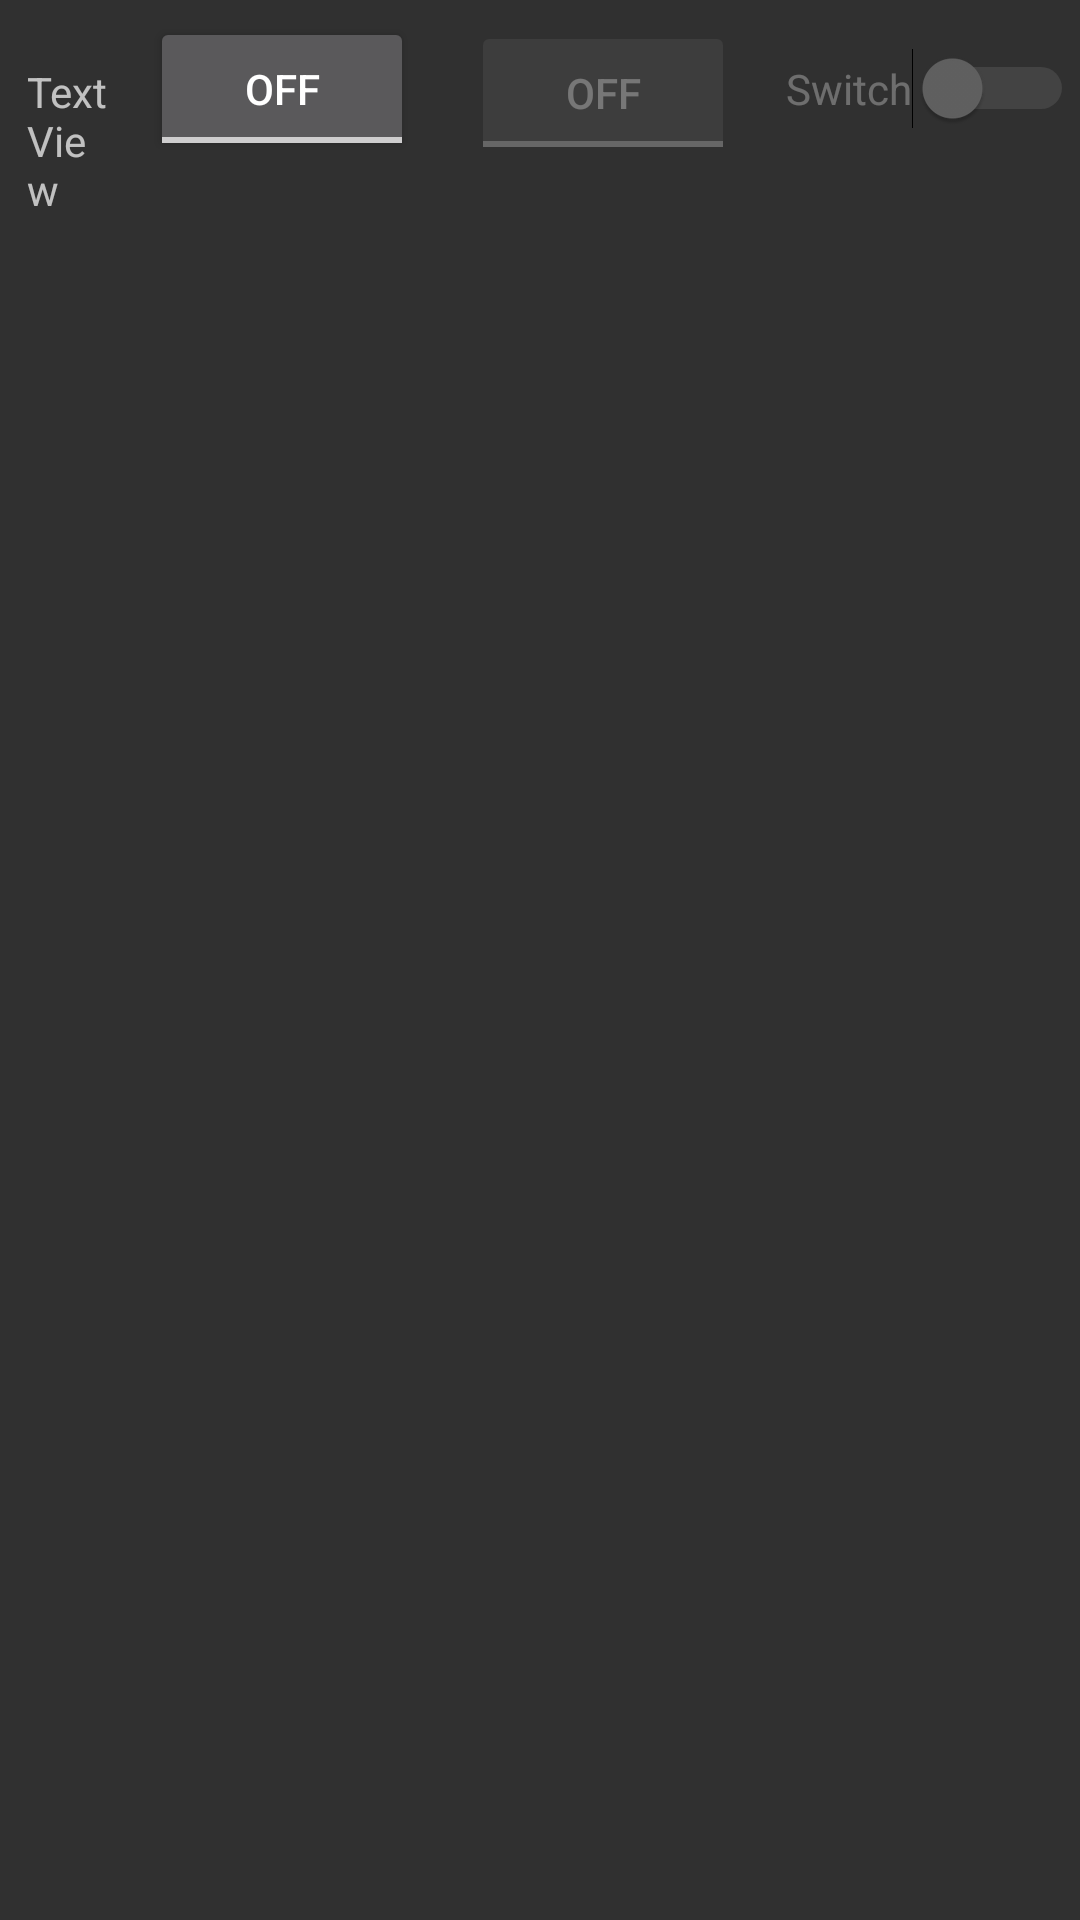

The Android layout XML behind this screen, and the referenced resources:
<!-- AndroidManifest.xml: application theme DispatchTheme1 -->
<!-- res/layout/myrow.xml -->
<?xml version="1.0" encoding="utf-8"?>
<RelativeLayout xmlns:android="http://schemas.android.com/apk/res/android"
    xmlns:app="http://schemas.android.com/apk/res-auto"
    xmlns:tools="http://schemas.android.com/tools"
    android:layout_width="match_parent"
    android:layout_height="match_parent">

    <TextView
        android:id="@+id/txtName"
        android:layout_width="69dp"
        android:layout_height="wrap_content"
        android:layout_alignParentStart="true"
        android:layout_alignParentTop="true"
        android:layout_marginStart="9dp"
        android:layout_marginTop="21dp"
        android:layout_marginEnd="8dp"
        android:layout_toStartOf="@+id/btnStatus"
        android:text="TextView" />

    <ToggleButton
        android:id="@+id/btnStatus"
        android:layout_width="wrap_content"
        android:layout_height="wrap_content"
        android:layout_alignBaseline="@+id/swAMPM"
        android:layout_alignParentTop="true"
        android:layout_marginStart="3dp"
        android:layout_marginTop="7dp"
        android:layout_marginEnd="16dp"
        android:layout_toStartOf="@+id/btnOff"
        android:enabled="true"
        android:text="ToggleButton" />

    <ToggleButton
        android:id="@+id/btnOff"
        android:layout_width="wrap_content"
        android:layout_height="wrap_content"
        android:layout_alignParentTop="true"
        android:layout_marginStart="3dp"
        android:layout_marginTop="7dp"
        android:layout_marginEnd="14dp"
        android:layout_marginBottom="3dp"
        android:layout_toStartOf="@+id/swAMPM"
        android:enabled="false"
        android:text="ToggleButton" />

    <Switch
        android:id="@+id/swAMPM"
        android:layout_width="wrap_content"
        android:layout_height="wrap_content"
        android:layout_alignParentTop="true"
        android:layout_alignParentEnd="true"
        android:layout_marginStart="3dp"
        android:layout_marginTop="16dp"
        android:layout_marginEnd="2dp"
        android:enabled="false"
        android:text="Switch" />
</RelativeLayout>
<!-- resources referenced by this layout -->
<resources>
  <style name="DispatchTheme1" parent="android:Theme.Material.NoActionBar">
          <item name="android:colorAccent">@color/accent_material_dark</item>
      </style>
  <color name="accent_material_dark">#f59d32</color>
</resources>
